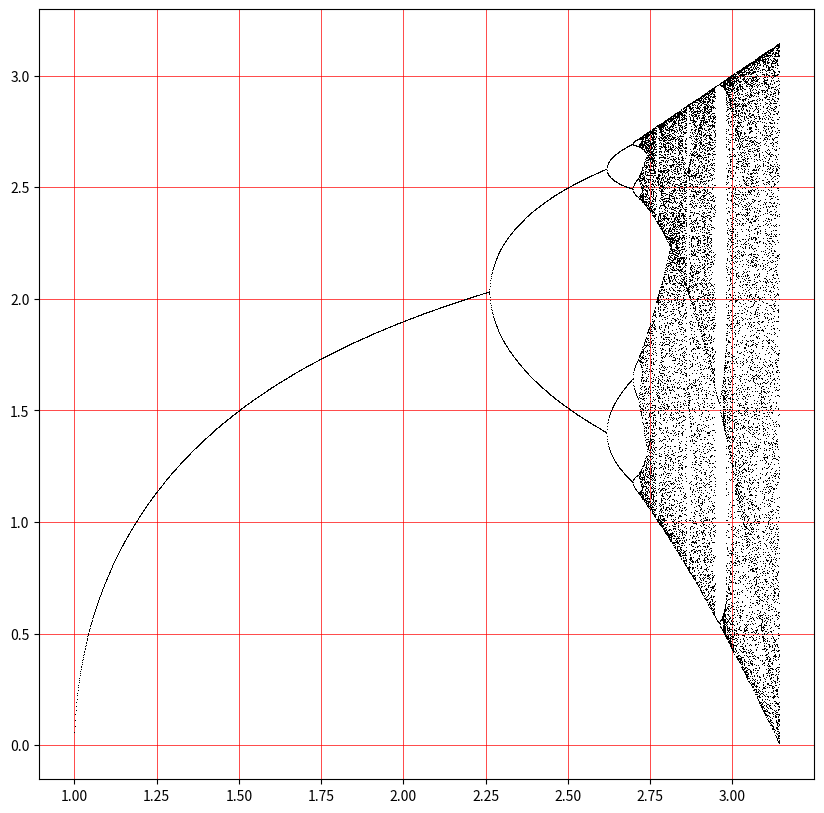
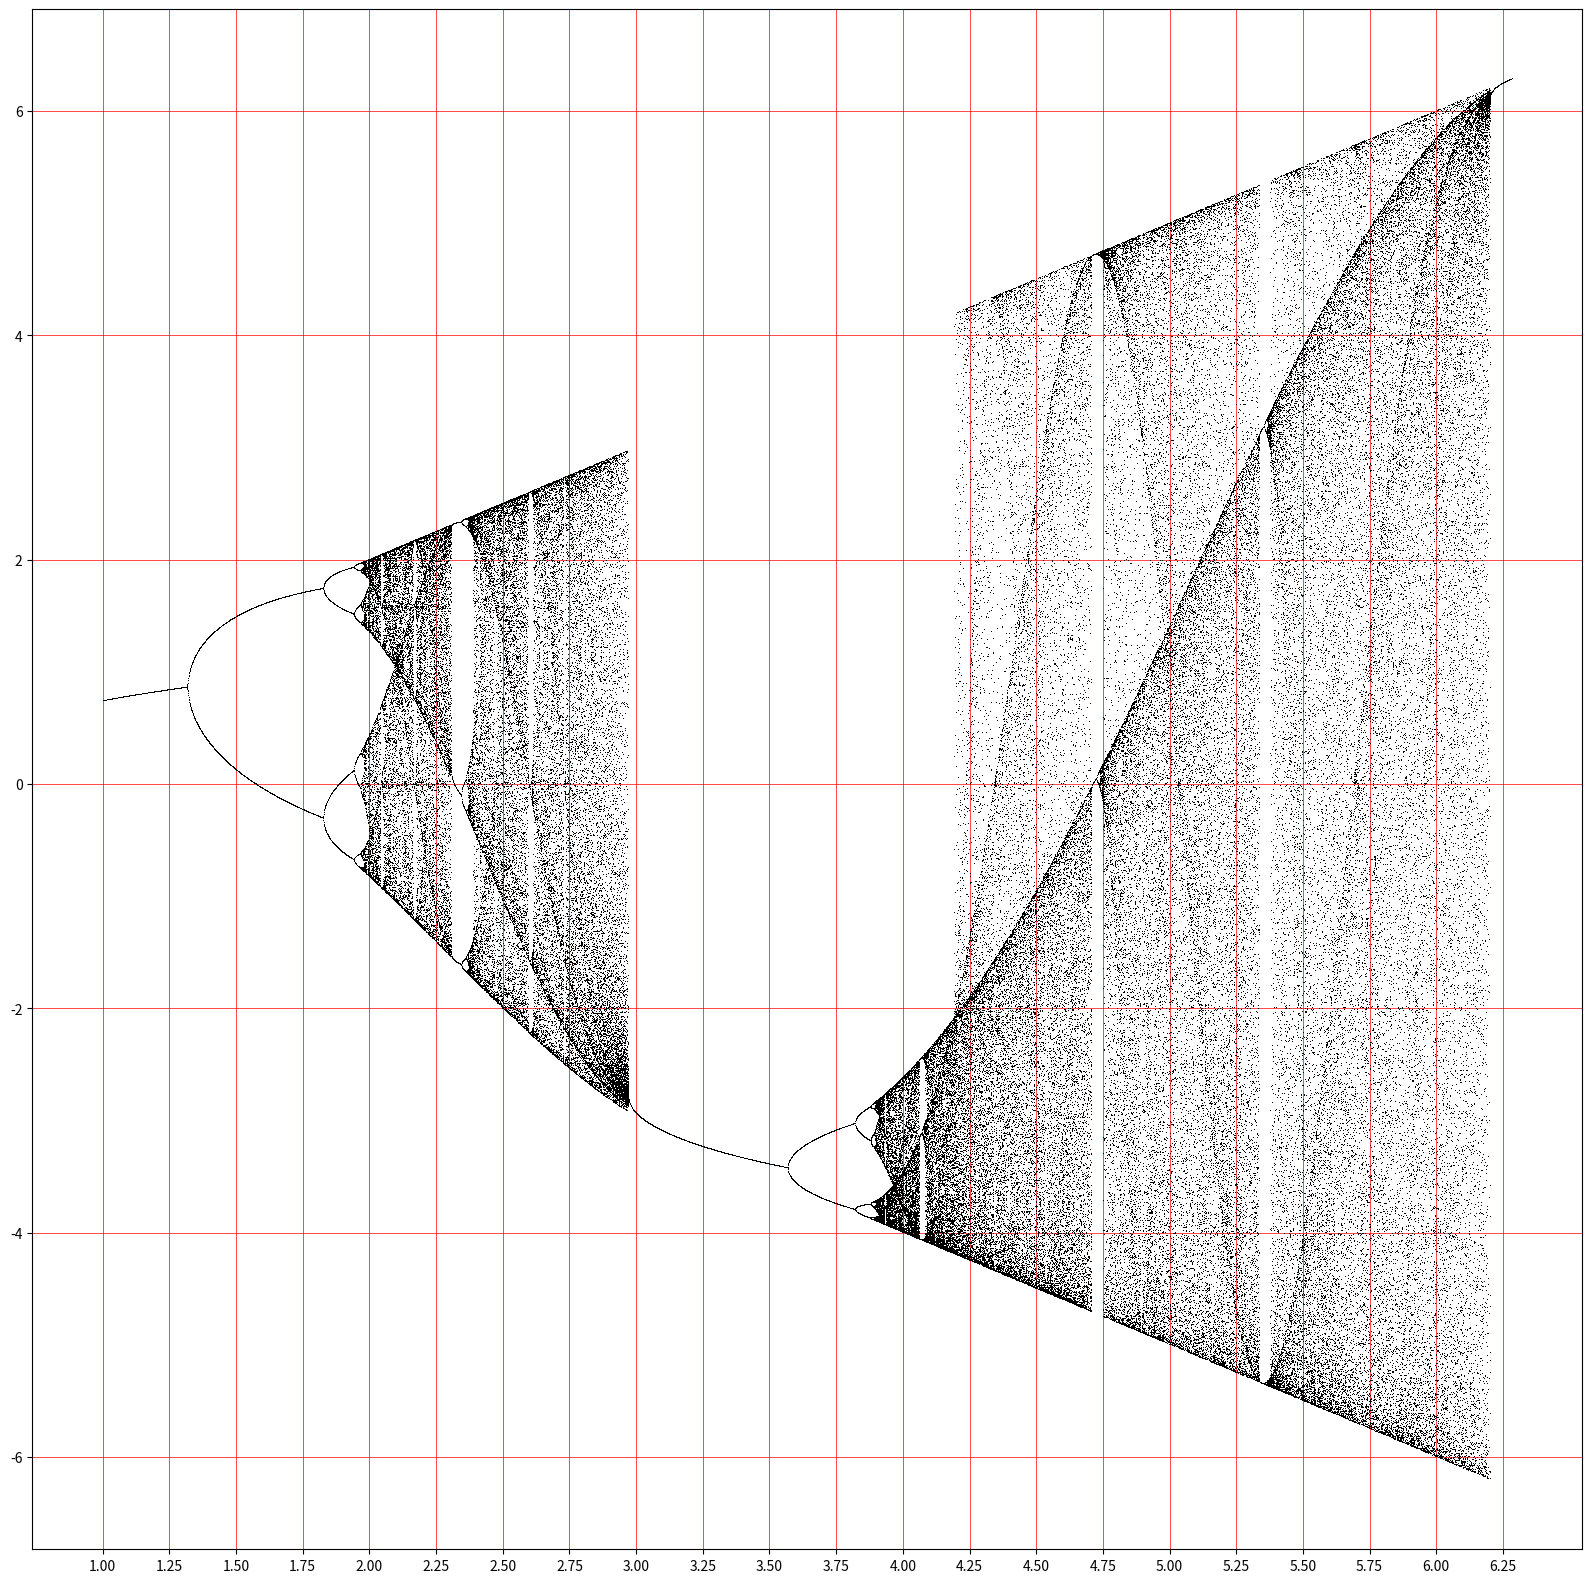

The script that saved these images, in order:
import matplotlib.pyplot as plt 
import numpy as np
import math

fig, ax = plt.subplots(figsize=(10, 10))
par_izq = 1
par_der = math.pi

s = np.arange(par_izq, par_der, 0.001)
for c in s:
    vals = []
    # aquí va la función
    def f(x):
        return c * math.sin(x)
    iteraciones = 1000
    # aquí va el punto crítico
    old = math.pi/2
    for i in range(iteraciones):
        new = f(old)
        old = new
        if i >= iteraciones - 50:
            vals.append(new)
    ax.plot([c]*50, vals, ',k')        

plt.grid(color='r', linewidth=0.5)
plt.xticks(np.arange(par_izq, par_der, 0.25))
plt.show()

import matplotlib.pyplot as plt 
import numpy as np
import math

fig, ax = plt.subplots(figsize=(20, 20))
par_izq = 1
par_der = 2 * math.pi

s = np.arange(par_izq, par_der, 0.001)
for c in s:
    vals = []
    # aquí va la función
    def f(x):
        return c * math.cos(x)
    iteraciones = 1000
    # aquí va el punto crítico
    old = 0
    for i in range(iteraciones):
        new = f(old)
        old = new
        if i >= iteraciones - 50:
            vals.append(new)
    ax.plot([c]*50, vals, ',k')        

plt.grid(color='r', linewidth=0.5)
plt.xticks(np.arange(par_izq, par_der, 0.25))
plt.show()